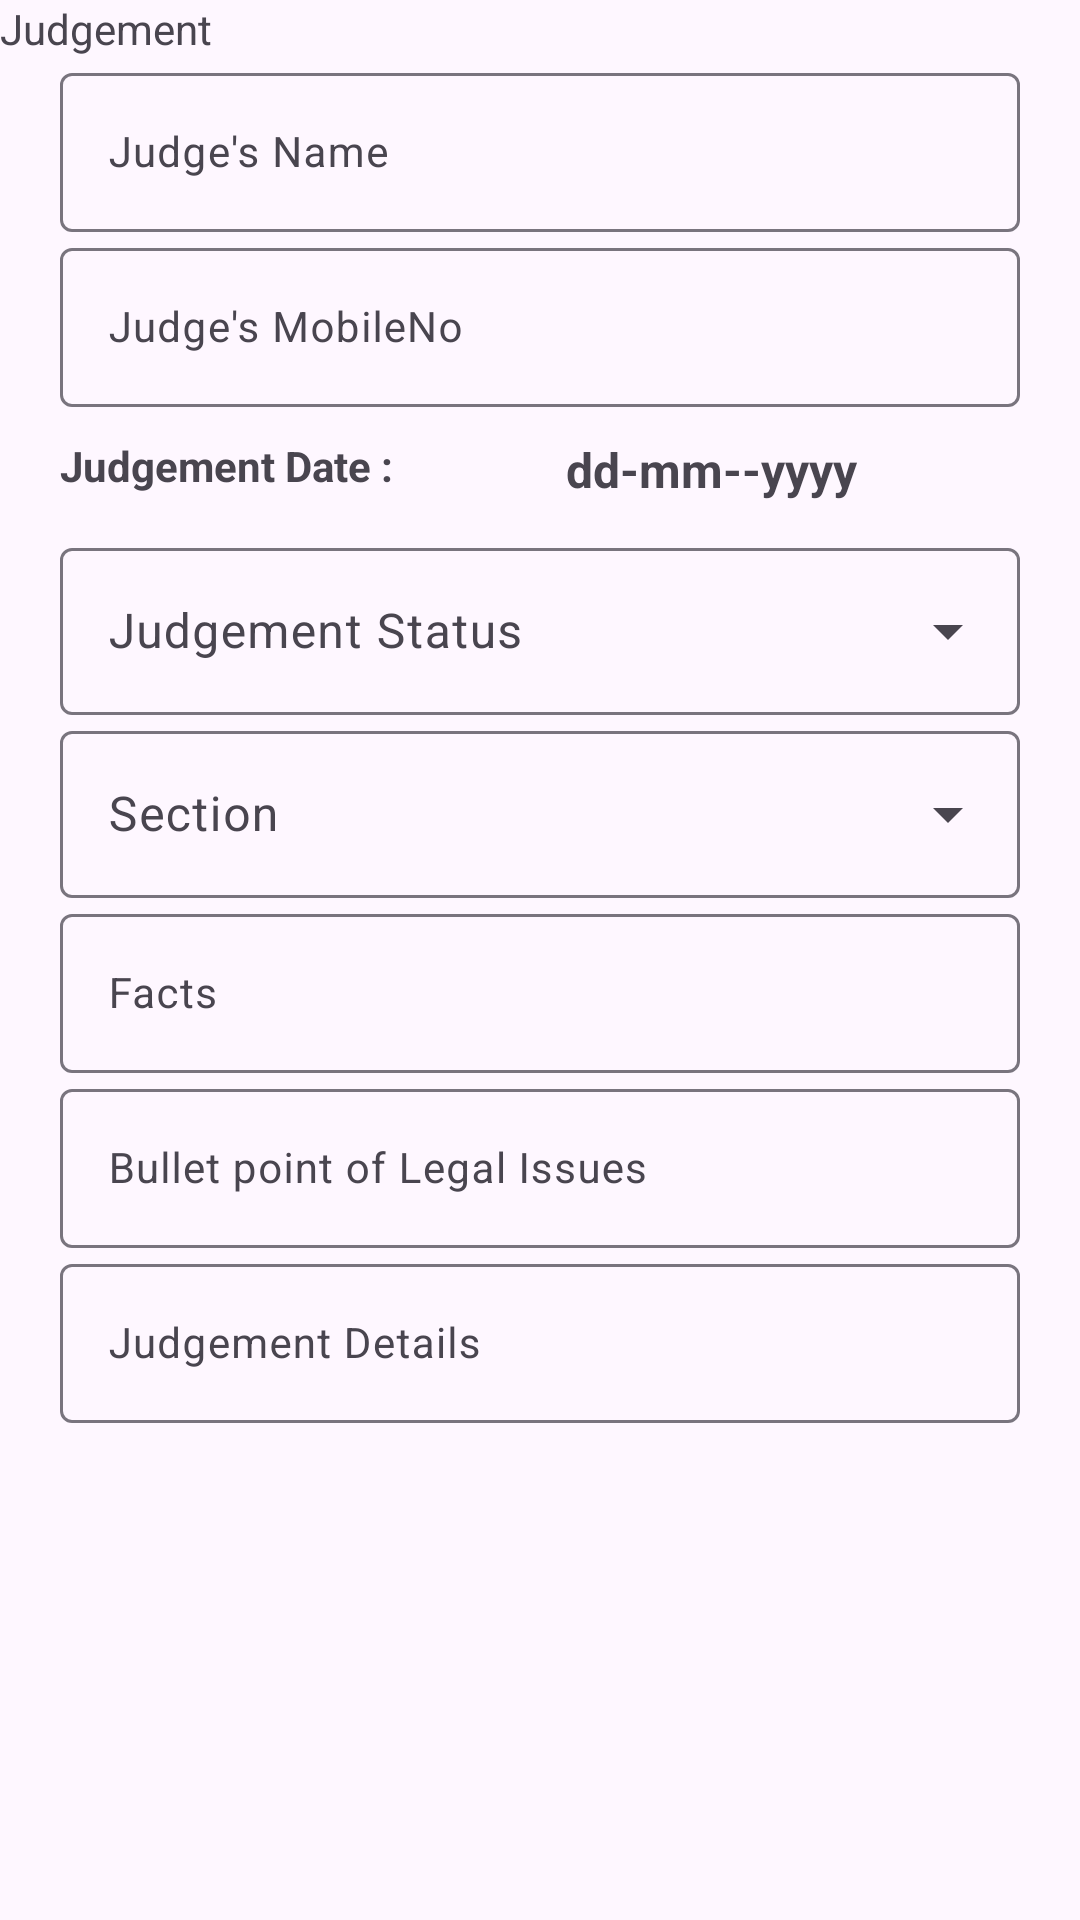

Here is an Android app screen rendered from its layout file. Give the layout XML and the strings, colors and styles it references.
<!-- AndroidManifest.xml: application theme Theme.MultiStepFormWithViewPager -->
<!-- res/layout/fragment_judgement.xml -->
<?xml version="1.0" encoding="utf-8"?>
<RelativeLayout xmlns:android="http://schemas.android.com/apk/res/android"
    xmlns:app="http://schemas.android.com/apk/res-auto"
    xmlns:tools="http://schemas.android.com/tools"
    android:layout_width="match_parent"
    android:layout_height="match_parent"
    tools:context=".JudgementFragment">

    
    <androidx.constraintlayout.widget.ConstraintLayout
        android:id="@+id/employment"
        android:layout_width="match_parent"
        android:layout_height="wrap_content">

        

        <TextView
            android:id="@+id/txtJudgement"
            android:layout_width="wrap_content"
            android:layout_height="wrap_content"
            android:text="Judgement"
            android:layout_marginTop="10dp" />

        <com.google.android.material.textfield.TextInputLayout
            android:id="@+id/txtJudgeName"
            android:layout_width="0dp"
            android:layout_height="wrap_content"
            android:hint="Judge's Name"
            app:layout_constraintEnd_toStartOf="@+id/guideline12"
            app:layout_constraintStart_toStartOf="@+id/guideline11"
            app:layout_constraintTop_toBottomOf="@+id/txtJudgement">

            <com.google.android.material.textfield.TextInputEditText
                android:id="@+id/judgeNameET"
                android:layout_width="match_parent"
                android:layout_height="wrap_content"
                android:textColor="#041F37"
                android:textSize="14sp" />

        </com.google.android.material.textfield.TextInputLayout>

        <com.google.android.material.textfield.TextInputLayout
            android:id="@+id/txtJudgeNo"
            android:layout_width="0dp"
            android:layout_height="wrap_content"
            android:hint="Judge's MobileNo"
            app:layout_constraintEnd_toStartOf="@+id/guideline12"
            app:layout_constraintStart_toStartOf="@+id/guideline11"
            app:layout_constraintTop_toBottomOf="@+id/txtJudgeName">

            <com.google.android.material.textfield.TextInputEditText
                android:id="@+id/judgeMobileNoET"
                android:layout_width="match_parent"
                android:layout_height="wrap_content"
                android:textColor="#041F37"
                android:textSize="14sp" />

        </com.google.android.material.textfield.TextInputLayout>

        <RelativeLayout
            android:id="@+id/JudgementDate"
            android:layout_width="0dp"
            android:layout_height="wrap_content"
            android:orientation="horizontal"
            android:weightSum="2"
            app:layout_constraintEnd_toStartOf="@+id/guideline12"
            app:layout_constraintStart_toStartOf="@+id/guideline11"
            app:layout_constraintTop_toBottomOf="@+id/txtJudgeNo">

            <TextView
                android:id="@+id/txtjudgementDate"
                android:layout_width="wrap_content"
                android:layout_height="wrap_content"
                android:layout_alignParentStart="true"
                android:layout_alignParentTop="true"
                android:layout_marginTop="10dp"
                android:layout_marginBottom="10dp"
                android:gravity="center"
                android:text="Judgement Date : "
                android:textSize="14sp"
                android:textStyle="bold" />

            <TextView
                android:id="@+id/judgementDate"
                android:layout_width="wrap_content"
                android:layout_height="wrap_content"
                android:layout_alignParentTop="true"
                android:layout_alignParentEnd="true"
                android:layout_marginStart="0dp"
                android:layout_marginTop="10dp"
                android:layout_marginEnd="0dp"
                android:layout_marginBottom="10dp"
                android:layout_toEndOf="@+id/txtjudgementDate"
                android:gravity="center"
                android:text="dd-mm--yyyy"
                android:textSize="16sp"
                android:textStyle="bold" />

        </RelativeLayout>

        <com.google.android.material.textfield.TextInputLayout
            android:id="@+id/txtJudgementStatus"
            style="@style/Widget.Material3.TextInputLayout.OutlinedBox.ExposedDropdownMenu"
            android:layout_width="0dp"
            android:layout_height="wrap_content"
            android:hint="Judgement Status"
            app:layout_constraintEnd_toStartOf="@+id/guideline12"
            app:layout_constraintStart_toStartOf="@+id/guideline11"
            app:layout_constraintTop_toBottomOf="@+id/JudgementDate">

            <AutoCompleteTextView
                android:layout_width="match_parent"
                android:layout_height="wrap_content"
                android:inputType="none"   />

        </com.google.android.material.textfield.TextInputLayout>

        <com.google.android.material.textfield.TextInputLayout
            android:id="@+id/txtCaseSection"
            style="@style/Widget.Material3.TextInputLayout.OutlinedBox.ExposedDropdownMenu"
            android:layout_width="0dp"
            android:layout_height="wrap_content"
            android:hint="Section"
            app:layout_constraintEnd_toStartOf="@+id/guideline12"
            app:layout_constraintStart_toStartOf="@+id/guideline11"
            app:layout_constraintTop_toBottomOf="@+id/txtJudgementStatus">

            <AutoCompleteTextView
                android:id="@+id/spinnerSections"
                android:layout_width="match_parent"
                android:layout_height="wrap_content"
                android:inputType="none"   />

        </com.google.android.material.textfield.TextInputLayout>

        <com.google.android.material.textfield.TextInputLayout
            android:id="@+id/txtCaseFacts"
            android:layout_width="0dp"
            android:layout_height="wrap_content"
            android:hint="Facts"
            app:layout_constraintEnd_toStartOf="@+id/guideline12"
            app:layout_constraintStart_toStartOf="@+id/guideline11"
            app:layout_constraintTop_toBottomOf="@+id/txtCaseSection">

            <com.google.android.material.textfield.TextInputEditText
                android:id="@+id/factsET"
                android:layout_width="match_parent"
                android:layout_height="wrap_content"
                android:textColor="#041F37"
                android:textSize="14sp" />

        </com.google.android.material.textfield.TextInputLayout>

        <com.google.android.material.textfield.TextInputLayout
            android:id="@+id/txtLegalIssues"
            android:layout_width="0dp"
            android:layout_height="wrap_content"
            android:hint="Bullet point of Legal Issues"
            app:layout_constraintEnd_toStartOf="@+id/guideline12"
            app:layout_constraintStart_toStartOf="@+id/guideline11"
            app:layout_constraintTop_toBottomOf="@+id/txtCaseFacts">

            <com.google.android.material.textfield.TextInputEditText
                android:id="@+id/bulletPointET"
                android:layout_width="match_parent"
                android:layout_height="wrap_content"
                android:textColor="#041F37"
                android:textSize="14sp" />

        </com.google.android.material.textfield.TextInputLayout>


        <com.google.android.material.textfield.TextInputLayout
            android:id="@+id/txtJudgementDetails"
            android:layout_width="0dp"
            android:layout_height="wrap_content"
            android:hint="Judgement Details"
            app:layout_constraintEnd_toStartOf="@+id/guideline12"
            app:layout_constraintStart_toStartOf="@+id/guideline11"
            app:layout_constraintTop_toBottomOf="@+id/txtLegalIssues">

            <com.google.android.material.textfield.TextInputEditText
                android:id="@+id/judgementDetailsET"
                android:layout_width="match_parent"
                android:layout_height="wrap_content"
                android:textColor="#041F37"
                android:textSize="14sp" />

        </com.google.android.material.textfield.TextInputLayout>



        <androidx.constraintlayout.widget.Guideline
            android:id="@+id/guideline11"
            android:layout_width="wrap_content"
            android:layout_height="wrap_content"
            android:orientation="vertical"
            app:layout_constraintGuide_begin="20dp" />

        <androidx.constraintlayout.widget.Guideline
            android:id="@+id/guideline12"
            android:layout_width="wrap_content"
            android:layout_height="wrap_content"
            android:orientation="vertical"
            app:layout_constraintGuide_end="20dp" />

    </androidx.constraintlayout.widget.ConstraintLayout>

</RelativeLayout>
<!-- resources referenced by this layout -->
<resources>
  <style name="Theme.MultiStepFormWithViewPager" parent="Base.Theme.MultiStepFormWithViewPager" />
  <style name="Base.Theme.MultiStepFormWithViewPager" parent="Theme.Material3.DayNight.NoActionBar">
          
          
      </style>
</resources>
